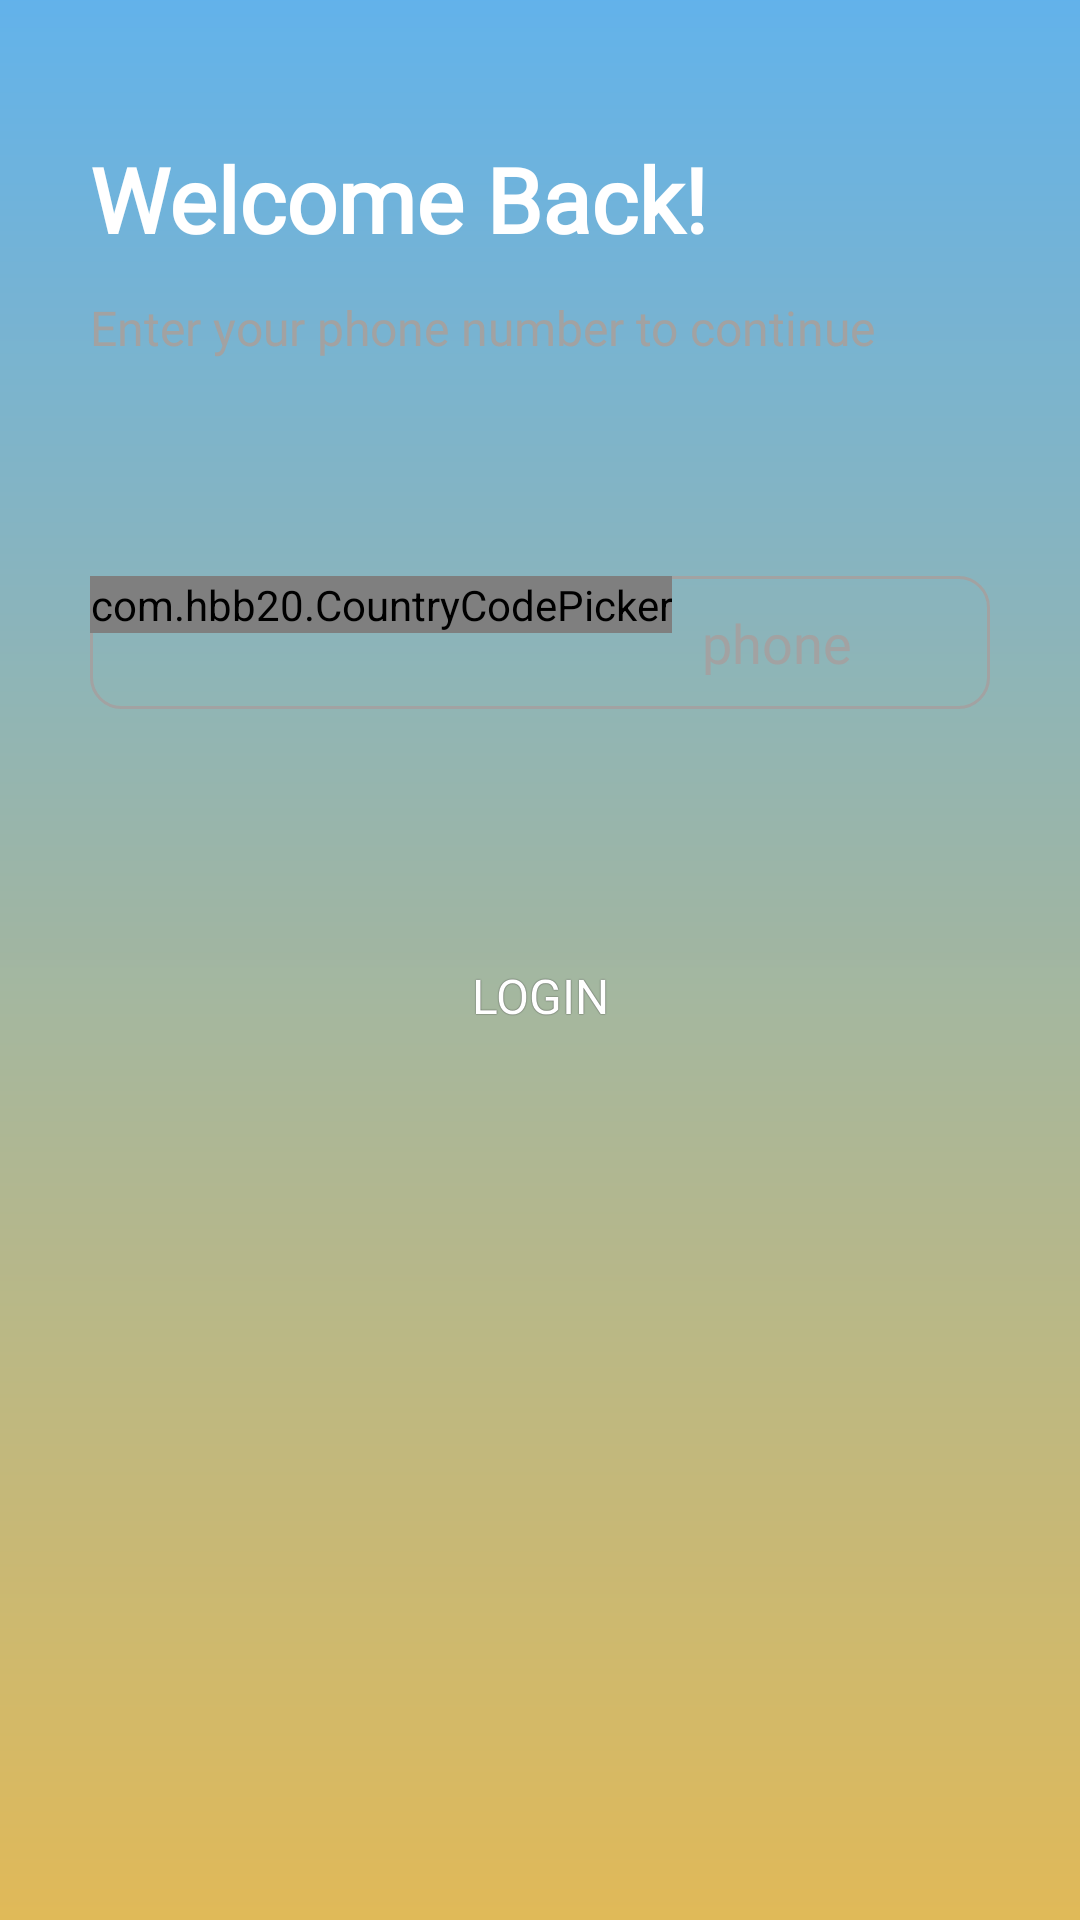

Produce the Android XML layout that renders to this screen, including the resource entries it uses.
<!-- AndroidManifest.xml: application theme Theme.DonaApp -->
<!-- res/layout/fragment_phone.xml -->
<?xml version="1.0" encoding="utf-8"?>
<ScrollView xmlns:android="http://schemas.android.com/apk/res/android"
    android:layout_width="match_parent"
    android:layout_height="match_parent"
    xmlns:app="http://schemas.android.com/apk/res-auto"
    android:background="@drawable/gradient_bg"
    android:scrollbars="none">

    <LinearLayout
        android:layout_width="match_parent"
        android:layout_height="match_parent"
        android:orientation="vertical"
        android:padding="30dp">

        <TextView
            android:layout_width="wrap_content"
            android:layout_height="wrap_content"
            android:layout_marginTop="16dp"
            style="@style/HeaderTextStyle"
            android:text="@string/txt_login_header"
            android:textSize="30sp" />

        <TextView
            android:layout_width="wrap_content"
            android:layout_height="wrap_content"
            android:layout_marginTop="12dp"
            style="@style/NormalTextStyle"
            android:text="@string/txt_enter_phone"
            android:textColor="@color/light_gray"
            android:textSize="16sp" />



        <RelativeLayout
            android:layout_width="match_parent"
            android:layout_height="wrap_content"
            android:layout_marginTop="72dp"
            android:background="@drawable/edit_text_bg">

            <com.hbb20.CountryCodePicker
                android:id="@+id/ccp"
                android:layout_width="wrap_content"
                android:layout_height="wrap_content"
                app:ccp_showFlag="false"
                app:ccp_textGravity="CENTER"
                app:ccp_autoDetectCountry="true"
                app:ccp_autoFormatNumber="true"
                app:ccp_contentColor="@color/light_gray"/>


            <EditText
                android:id="@+id/txt_phone"
                android:layout_width="match_parent"
                android:layout_height="wrap_content"
                android:layout_toRightOf="@id/ccp"
                android:background="@android:color/transparent"
                android:fontFamily="@font/sf_pro_display_semibold"
                android:hint="@string/txt_phone_hint"
                android:inputType="phone"
                android:padding="10dp"
                android:textColor="@color/white"
                android:textColorHint="@color/light_gray" />

        </RelativeLayout>

        <TextView
            android:id="@+id/txt_error"
            android:layout_width="wrap_content"
            android:layout_height="wrap_content"
            android:layout_marginTop="20dp"
            android:fontFamily="@font/sf_pro_display_regular"
            android:text=""
            android:textColor="@color/app_color3"
            style="@style/NormalTextStyle"/>

        <androidx.appcompat.widget.AppCompatButton
            android:id="@+id/btn_login"
            style="@style/MyButtonStyle_1"
            android:layout_width="match_parent"
            android:layout_height="wrap_content"
            android:layout_marginTop="30dp"
            android:fontFamily="@font/sf_pro_display_bold"
            android:text="@string/txt_login"
            android:textAllCaps="true"
            android:textSize="16sp" />


        <com.github.ybq.android.spinkit.SpinKitView
            android:visibility="gone"
            xmlns:app="http://schemas.android.com/apk/res-auto"
            android:id="@+id/progress_bar"
            android:indeterminate="true"
            style="@style/SpinKitView.ThreeBounce"
            android:layout_width="wrap_content"
            android:layout_height="wrap_content"
            android:layout_gravity="center"
            app:SpinKit_Color="@color/black" />

    </LinearLayout>


</ScrollView>
<!-- resources referenced by this layout -->
<resources>
  <color name="app_color3">#F1719D</color>
  <color name="black">#FF000000</color>
  <color name="light_gray">#a2a2a2</color>
  <color name="white">#FFFFFFFF</color>
  <!-- drawable edit_text_bg (drawable) -->
  <?xml version="1.0" encoding="utf-8"?>
  <shape xmlns:android="http://schemas.android.com/apk/res/android"
      android:shape="rectangle">
  
      <stroke android:color="@color/light_gray"
          android:width="1dp"/>
  
      <corners android:radius="10dp"/>
  
  </shape>
  <!-- drawable gradient_bg (drawable) -->
  <?xml version="1.0" encoding="utf-8"?>
  <shape xmlns:android="http://schemas.android.com/apk/res/android"
      android:shape="rectangle">
  
      <gradient android:startColor="@color/app_color1"
          android:endColor="@color/app_color2"
          android:angle="90"/>
  
  </shape>
  <string name="txt_enter_phone">Enter your phone number to continue</string>
  <string name="txt_login">Login</string>
  <string name="txt_login_header">Welcome Back!</string>
  <string name="txt_phone_hint">phone</string>
  <style name="HeaderTextStyle" parent="@android:style/Widget.TextView">
          <item name="android:textSize">@dimen/text_size_huge</item>
          <item name="android:textColor">@color/white</item>
          <item name="android:textStyle">bold</item>
          <item name="android:fontFamily">@font/sf_pro_display_semibold</item>
      </style>
  <style name="MyButtonStyle_1" parent="@android:style/Widget.Button">
          <item name="android:gravity">center_vertical|center_horizontal</item>
          <item name="android:textColor">#FFFFFFFF</item>
          <item name="android:shadowColor">#FF000000</item>
          <item name="android:shadowDx">0</item>
          <item name="android:shadowRadius">0.2</item>
          <item name="android:textSize">16sp</item>
          <item name="android:fontFamily">@font/sf_pro_display_semibold</item>
          <item name="android:background">@drawable/button_bg_1</item>
      </style>
  <style name="NormalTextStyle" parent="@android:style/Widget.TextView">
          <item name="android:textSize">16sp</item>
          <item name="android:textColor">@color/white</item>
          <item name="android:fontFamily">@font/sf_pro_display_semibold</item>
      </style>
  <style name="Theme.DonaApp" parent="Theme.MaterialComponents.DayNight.NoActionBar">
          
          <item name="colorPrimary">@color/black_light</item>
          <item name="colorPrimaryVariant">@color/black_light</item>
          <item name="colorOnPrimary">@color/white</item>
          
          <item name="colorSecondary">@color/teal_200</item>
          <item name="colorSecondaryVariant">@color/teal_700</item>
          <item name="colorOnSecondary">@color/black</item>
          
          <item name="android:statusBarColor" tools:targetApi="l">@color/black_light</item>
          <item name="android:windowDisablePreview">true</item>
          <item name="android:windowNoTitle">true</item>
          <item name="android:windowActionBar">false</item>
  
          
      </style>
  <color name="app_color1">#D8DBAD3A</color>
  <color name="app_color2">#D947A5E7</color>
  <dimen name="text_size_huge">18sp</dimen>
  <color name="black_light">#933782</color>
  <color name="teal_200">#FF03DAC5</color>
  <color name="teal_700">#FF018786</color>
</resources>
